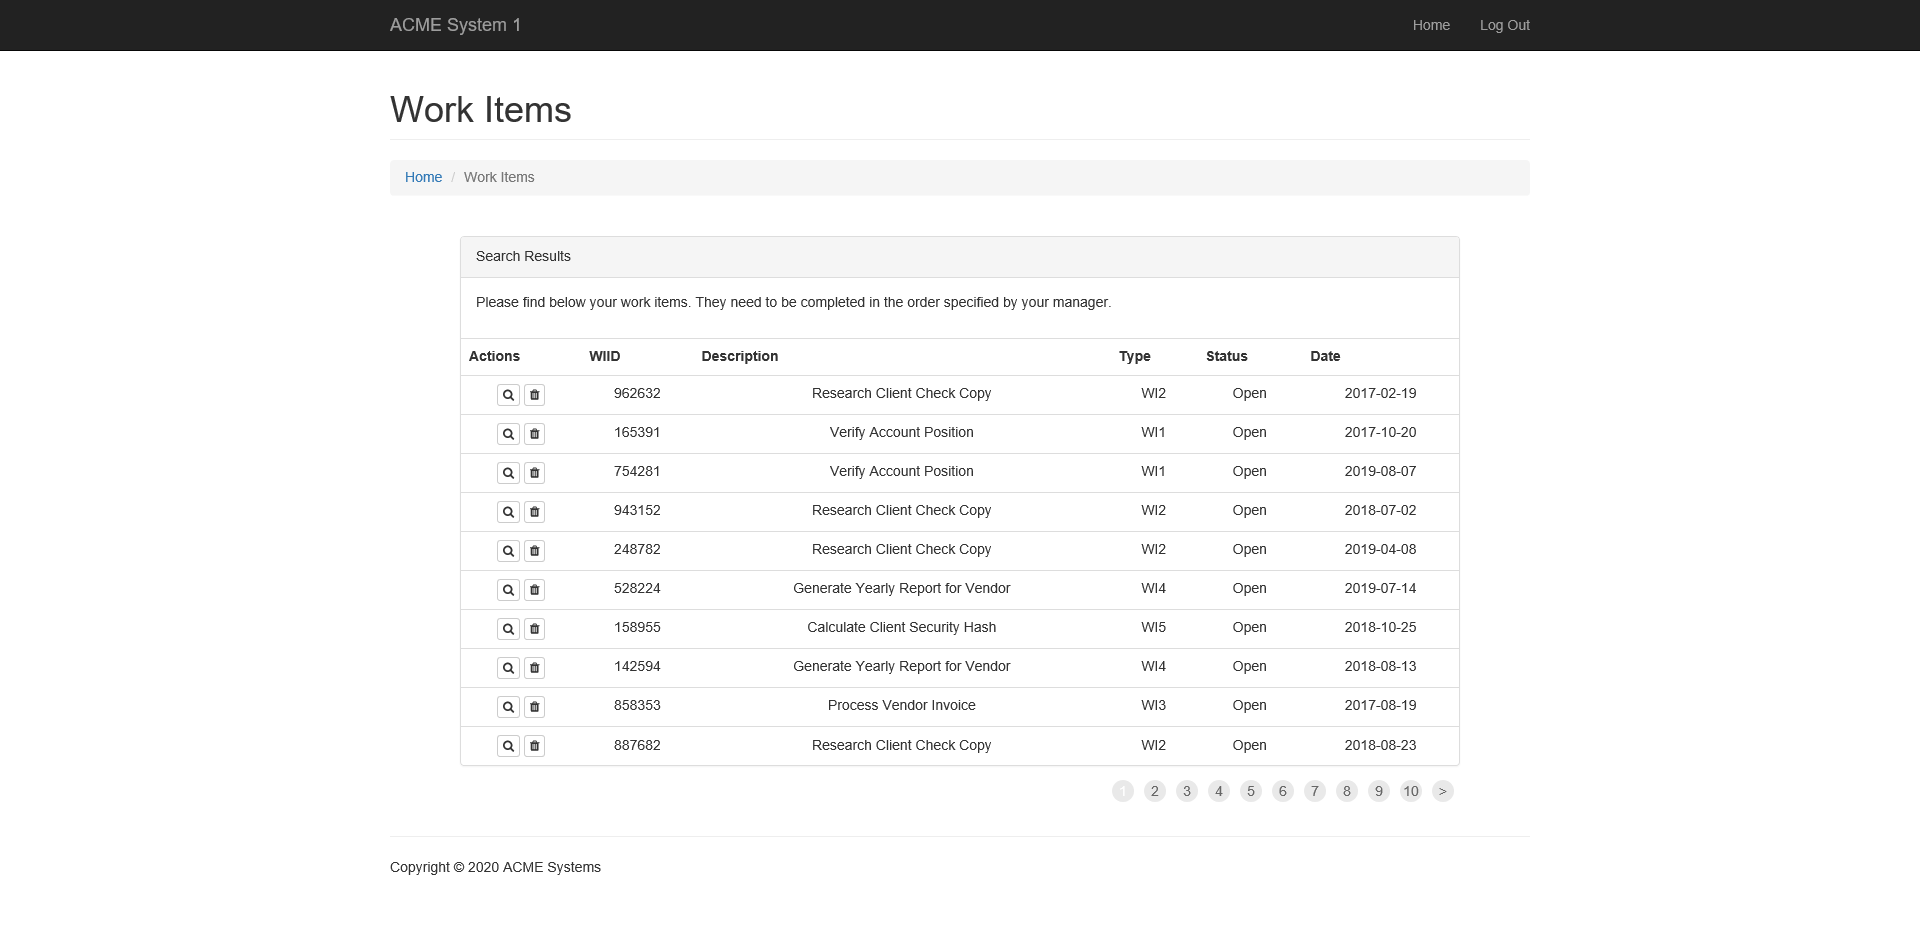
Task: Robotic Enterprise Framework
Workflow: ExtractWorkItemsTable

Step 1: Attach Browser 'ACMESyste Page' in window 'ACME System 1 - Work Items'

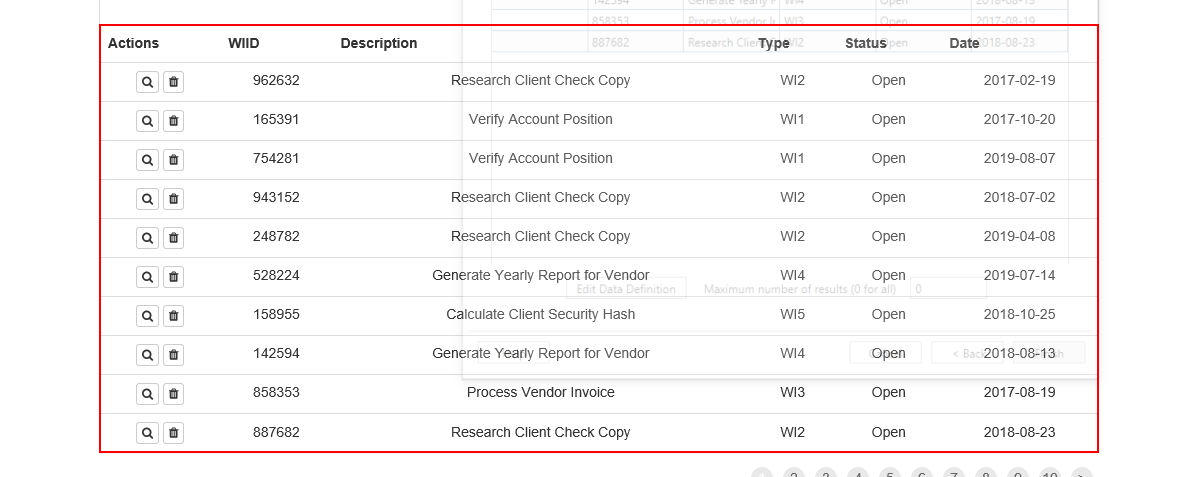
Step 2: get-text from the table